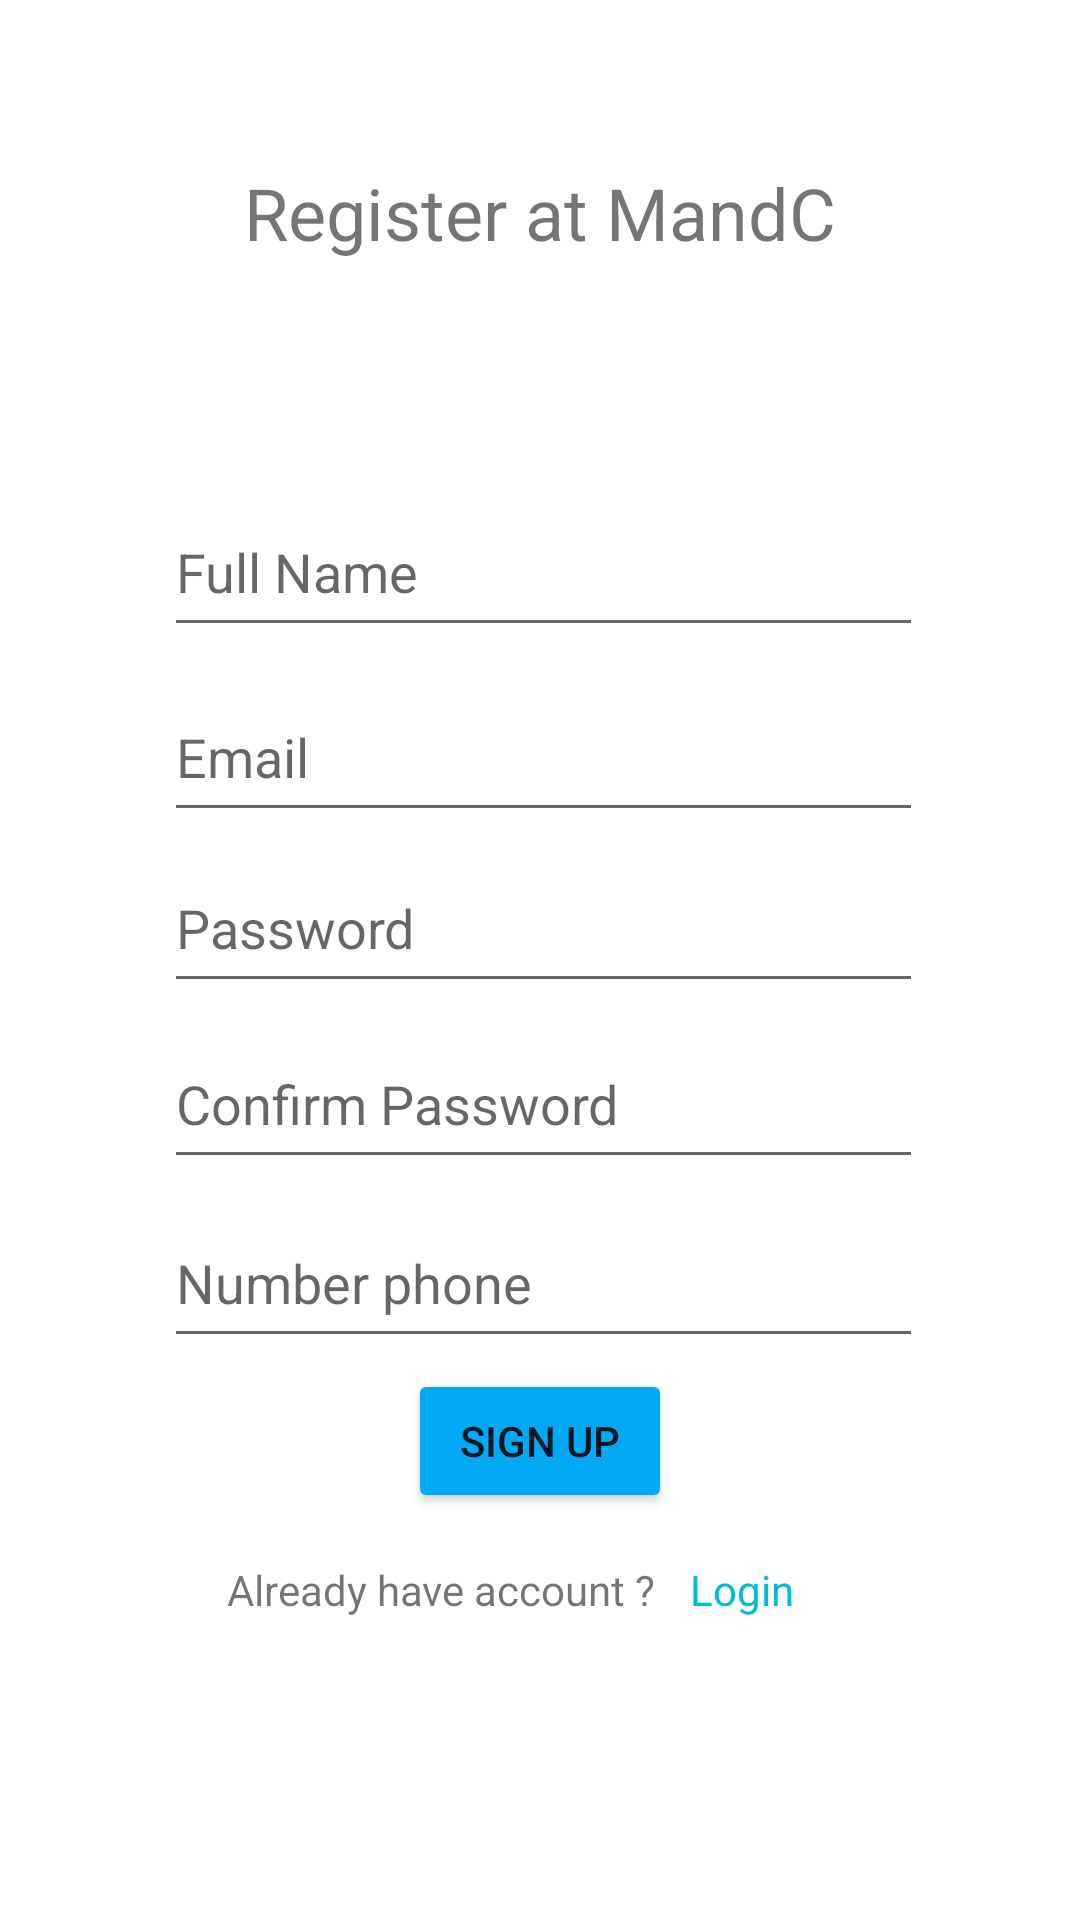

Layout XML and referenced resources for this Android screen:
<!-- AndroidManifest.xml: application theme Theme.Carapp -->
<!-- res/layout/activity_signup.xml -->
<?xml version="1.0" encoding="utf-8"?>
<androidx.constraintlayout.widget.ConstraintLayout xmlns:android="http://schemas.android.com/apk/res/android"
    xmlns:app="http://schemas.android.com/apk/res-auto"
    xmlns:tools="http://schemas.android.com/tools"
    android:layout_width="match_parent"
    android:layout_height="match_parent"
    tools:context=".Signup">

    <TextView
        android:id="@+id/textView2"
        android:layout_width="wrap_content"
        android:layout_height="wrap_content"
        android:text="Register at MandC"
        android:textSize="24sp"
        app:layout_constraintBottom_toBottomOf="parent"
        app:layout_constraintEnd_toEndOf="parent"
        app:layout_constraintStart_toStartOf="parent"
        app:layout_constraintTop_toTopOf="parent"
        app:layout_constraintVertical_bias="0.09" />

    <EditText
        android:id="@+id/conpass1"
        android:layout_width="253dp"
        android:layout_height="53dp"
        android:ems="10"
        android:hint="Confirm Password"
        android:inputType="textPassword"
        app:layout_constraintBottom_toBottomOf="parent"
        app:layout_constraintEnd_toEndOf="parent"
        app:layout_constraintHorizontal_bias="0.512"
        app:layout_constraintStart_toStartOf="parent"
        app:layout_constraintTop_toTopOf="parent"
        app:layout_constraintVertical_bias="0.579" />

    <EditText
        android:id="@+id/phone"
        android:layout_width="253dp"
        android:layout_height="53dp"
        android:ems="10"
        android:hint="Number phone"
        android:inputType="textEmailAddress"
        app:layout_constraintBottom_toBottomOf="parent"
        app:layout_constraintEnd_toEndOf="parent"
        app:layout_constraintHorizontal_bias="0.512"
        app:layout_constraintStart_toStartOf="parent"
        app:layout_constraintTop_toTopOf="parent"
        app:layout_constraintVertical_bias="0.681" />

    <EditText
        android:id="@+id/name"
        android:layout_width="253dp"
        android:layout_height="53dp"
        android:ems="10"
        android:hint="Full Name"
        android:inputType="textEmailAddress"
        app:layout_constraintBottom_toBottomOf="parent"
        app:layout_constraintEnd_toEndOf="parent"
        app:layout_constraintHorizontal_bias="0.512"
        app:layout_constraintStart_toStartOf="parent"
        app:layout_constraintTop_toTopOf="parent"
        app:layout_constraintVertical_bias="0.277" />

    <EditText
        android:id="@+id/pass1"
        android:layout_width="253dp"
        android:layout_height="53dp"
        android:ems="10"
        android:hint="Password"
        android:inputType="textPassword"
        app:layout_constraintBottom_toBottomOf="parent"
        app:layout_constraintEnd_toEndOf="parent"
        app:layout_constraintHorizontal_bias="0.512"
        app:layout_constraintStart_toStartOf="parent"
        app:layout_constraintTop_toTopOf="parent"
        app:layout_constraintVertical_bias="0.479" />

    <EditText
        android:id="@+id/email1"
        android:layout_width="253dp"
        android:layout_height="53dp"
        android:ems="10"
        android:hint="Email"
        android:inputType="textEmailAddress"
        app:layout_constraintBottom_toBottomOf="parent"
        app:layout_constraintEnd_toEndOf="parent"
        app:layout_constraintHorizontal_bias="0.512"
        app:layout_constraintStart_toStartOf="parent"
        app:layout_constraintTop_toTopOf="parent"
        app:layout_constraintVertical_bias="0.382" />

    <Button
        android:id="@+id/up1"
        android:layout_width="wrap_content"
        android:layout_height="wrap_content"
        android:text="Sign up"
        app:backgroundTint="#03A9F4"
        app:layout_constraintBottom_toBottomOf="parent"
        app:layout_constraintEnd_toEndOf="parent"
        app:layout_constraintStart_toStartOf="parent"
        app:layout_constraintTop_toTopOf="parent"
        app:layout_constraintVertical_bias="0.771" />

    <TextView
        android:id="@+id/textView3"
        android:layout_width="wrap_content"
        android:layout_height="wrap_content"
        android:text="Already have account ?"
        app:layout_constraintBottom_toBottomOf="parent"
        app:layout_constraintEnd_toEndOf="parent"
        app:layout_constraintHorizontal_bias="0.348"
        app:layout_constraintStart_toStartOf="parent"
        app:layout_constraintTop_toTopOf="parent"
        app:layout_constraintVertical_bias="0.838" />

    <TextView
        android:id="@+id/login1"
        android:layout_width="wrap_content"
        android:layout_height="wrap_content"
        android:text="Login"
        android:textColor="#00BCD4"
        app:layout_constraintBottom_toBottomOf="parent"
        app:layout_constraintEnd_toEndOf="parent"
        app:layout_constraintHorizontal_bias="0.107"
        app:layout_constraintStart_toEndOf="@+id/textView3"
        app:layout_constraintTop_toTopOf="parent"
        app:layout_constraintVertical_bias="0.838" />

</androidx.constraintlayout.widget.ConstraintLayout>
<!-- resources referenced by this layout -->
<resources>
  <style name="Theme.Carapp" parent="Theme.MaterialComponents.DayNight.DarkActionBar">
          
          <item name="colorPrimary">@color/purple_500</item>
          <item name="colorPrimaryVariant">@color/purple_700</item>
          <item name="colorOnPrimary">@color/white</item>
          
          <item name="colorSecondary">@color/teal_200</item>
          <item name="colorSecondaryVariant">@color/teal_700</item>
          <item name="colorOnSecondary">@color/black</item>
          
          <item name="android:statusBarColor" tools:targetApi="l">?attr/colorPrimaryVariant</item>
          
      </style>
  <!-- not gathered from this repository: default colours our renderer supplied (Android Studio template values) -->
  <color name="purple_500">#FF6200EE</color>
  <color name="purple_700">#FF3700B3</color>
  <color name="teal_200">#FF03DAC5</color>
  <color name="teal_700">#FF018786</color>
  <color name="black">#FF000000</color>
  <color name="white">#FFFFFFFF</color>
</resources>
